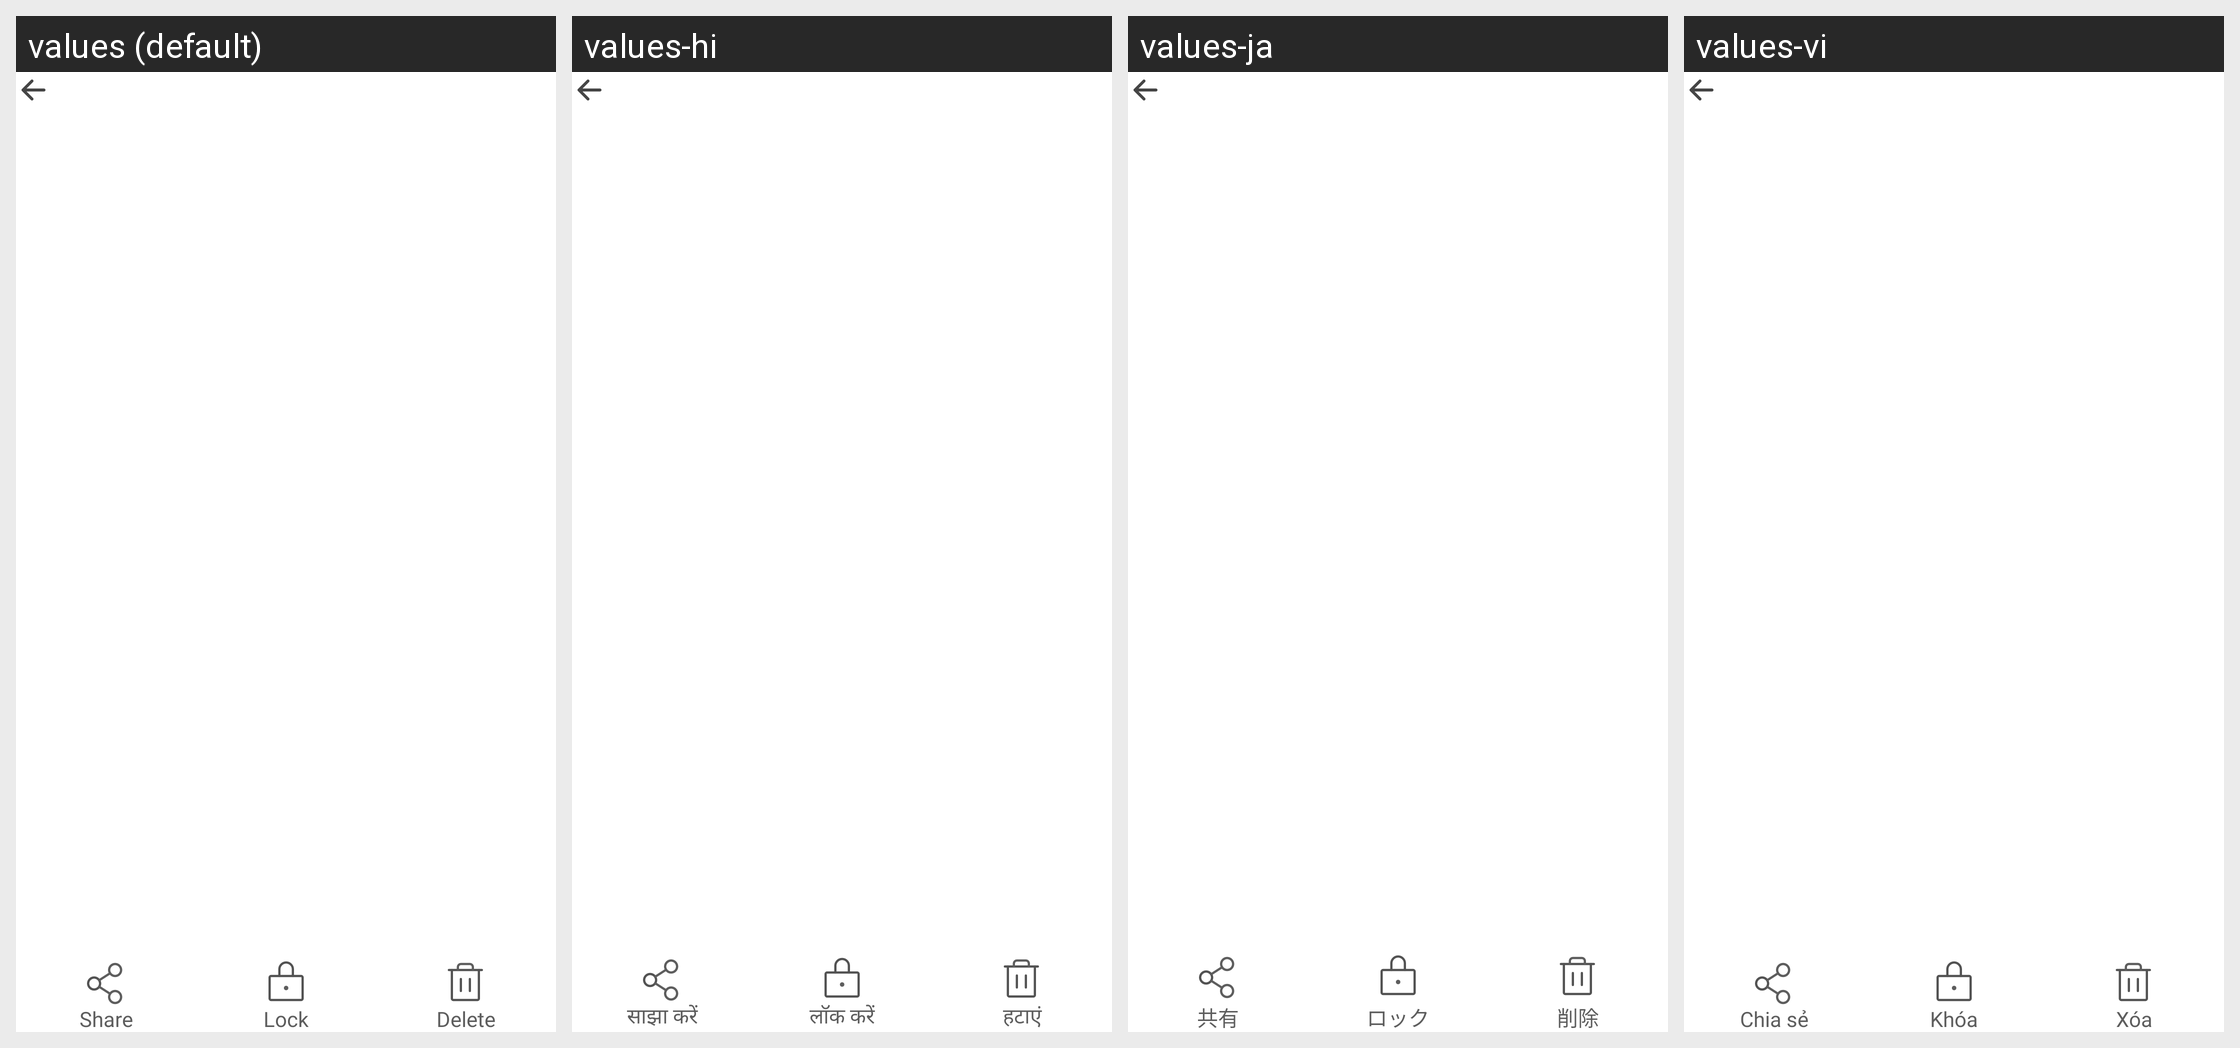

The Android screen above is rendered under several locales of the same app. Produce the string resources it draws, with the default and per-locale values.
Android screen res/layout/fragment_video_pager.xml rendered under 4 locales, left to right: values (default), values-hi, values-ja, values-vi. Device: Nexus 5 (rendered at 1080×1920; each locale shown at half size, 540×960, under a caption strip naming it); theme Theme.HD_camera.
Other locales in the repository, not shown: values-de, values-es, values-fr, values-in, values-pt.
Strings drawn on this screen, with the default value and each locale's value (text and hints the layout hard-codes, and strings that could not be matched under every locale, appear in the picture but are not listed):

share
  values: Share
  values-hi: साझा करें
  values-ja: 共有
  values-vi: Chia sẻ

lock
  values: Lock
  values-hi: लॉक करें
  values-ja: ロック
  values-vi: Khóa

delete
  values: Delete
  values-hi: हटाएं
  values-ja: 削除
  values-vi: Xóa
